Run: headless pygame with SDL's dummy video driver; simulated clock (each Clock.tick advances the game by its frame time, no real sleeping); random seed 0; keys injected as events and as key.get_pressed() state; no mouse input.
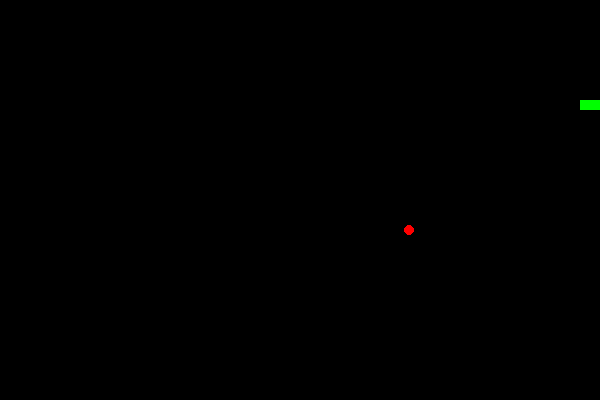
Frame 1 of 1 · flips 1–60 · no input (game ended)

The pygame program that drew these frames:

import pygame
from pygame.locals import *
import random

pygame.init()
screen = pygame.display.set_mode((600, 400))
coin_position = (random.randint(10, 590), random.randint(10, 390))
class Snake:
    def __init__(self):
        self.body = [(100, 100), (90, 100), (80, 100)]
        self.direction = 'RIGHT'
        self.grow = False

    def move(self):
        head_x, head_y = self.body[0]
        if self.direction == 'RIGHT':
            new_head = (head_x + 10, head_y)
        elif self.direction == 'LEFT':
            new_head = (head_x - 10, head_y)
        elif self.direction == 'UP':
            new_head = (head_x, head_y - 10)
        elif self.direction == 'DOWN':
            new_head = (head_x, head_y + 10)

        self.body.insert(0, new_head)
        if not self.grow:
            self.body.pop()
        else:
            self.grow = False

    def change_direction(self, new_direction):
        opposite_directions = {'RIGHT': 'LEFT', 'LEFT': 'RIGHT', 'UP': 'DOWN', 'DOWN': 'UP'}
        if new_direction != opposite_directions[self.direction]:
            self.direction = new_direction

    def draw(self, surface):
        for segment in self.body:
            pygame.draw.rect(surface, (0, 255, 0), (*segment, 10, 10))
    def check_collision(self):
        head = self.body[0]
        if head[0] < 0 or head[0] >= 600 or head[1] < 0 or head[1] >= 400:
            return True
        if head in self.body[1:]:
            return True
        return False
running = True
snake = Snake()
while running:
    for event in pygame.event.get():
        if event.type == QUIT:
            running = False
        elif event.type == KEYDOWN:
            if event.key == K_RIGHT:
                snake.change_direction('RIGHT')
            elif event.key == K_LEFT:
                snake.change_direction('LEFT')
            elif event.key == K_UP:
                snake.change_direction('UP')
            elif event.key == K_DOWN:
                snake.change_direction('DOWN')
    snake.move()
    coin_rect = pygame.Rect(coin_position[0], coin_position[1], 10, 10)
    snake_head_rect = pygame.Rect(snake.body[0][0], snake.body[0][1], 10, 10)
    if snake.check_collision():
        print("Game Over!")
        running = False
    if snake_head_rect.colliderect(coin_rect):
        snake.grow = True
        coin_position = (random.randint(10, 590), random.randint(10, 390))
    screen.fill((0, 0, 0))
    pygame.draw.circle(screen, (255, 0, 0), (coin_position[0] + 5, coin_position[1] + 5), 5)
    snake.draw(screen)
    pygame.display.flip()
    pygame.time.Clock().tick(15)
pygame.quit()
